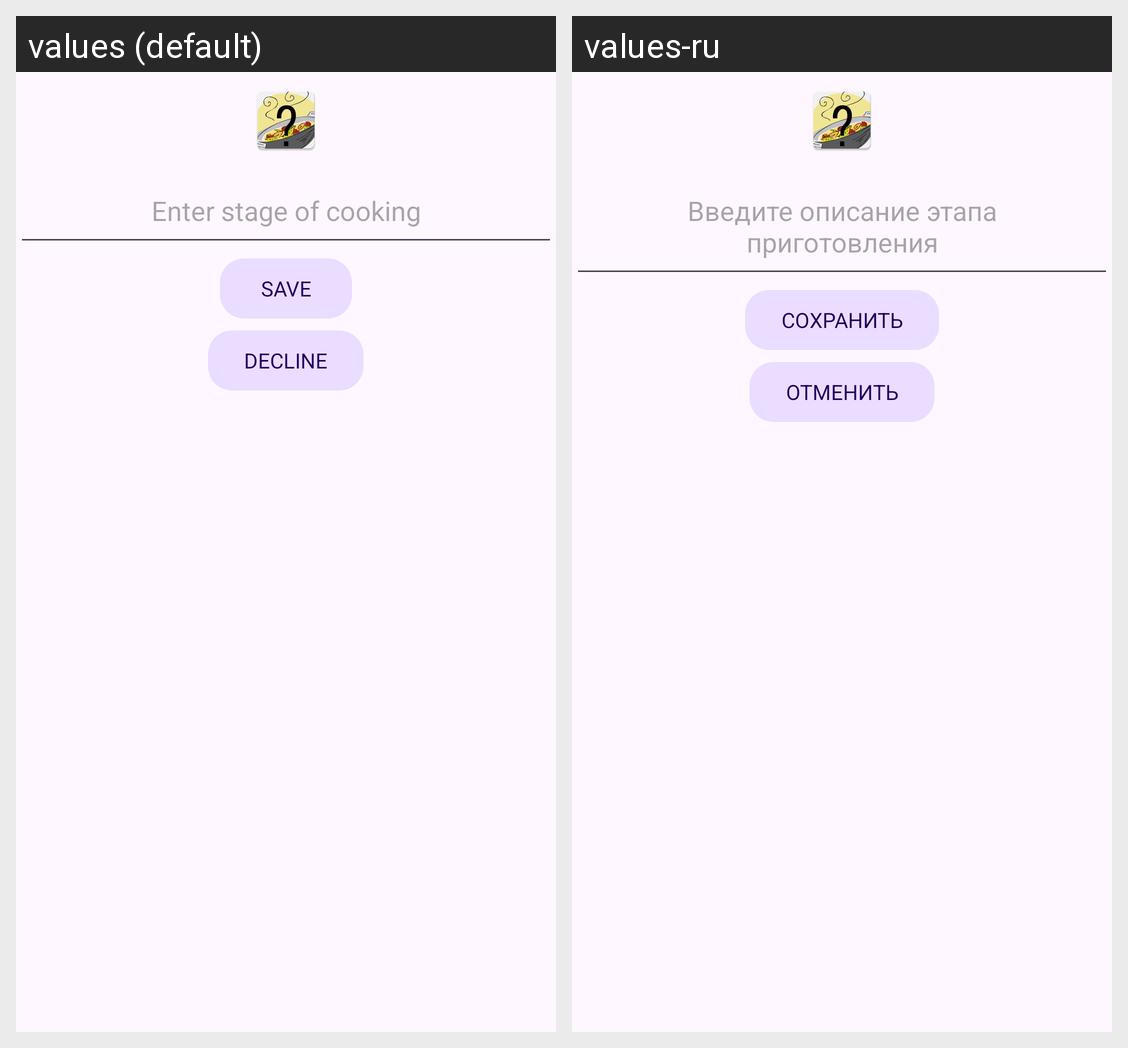

Locale-by-locale string values for the Android screen shown in this grid:
Android screen res/layout/edit_stage.xml rendered under 2 locales, left to right: values (default), values-ru. Device: Nexus 5 (rendered at 1080×1920; each locale shown at half size, 540×960, under a caption strip naming it); theme Theme.NeRecipe.
Strings drawn on this screen, with the default value and each locale's value (text and hints the layout hard-codes, and strings that could not be matched under every locale, appear in the picture but are not listed):

enter_stage
  values: Enter stage of cooking
  values-ru: Введите описание этапа приготовления

save_button
  values: SAVE
  values-ru: СОХРАНИТЬ

decline_button
  values: DECLINE
  values-ru: ОТМЕНИТЬ
